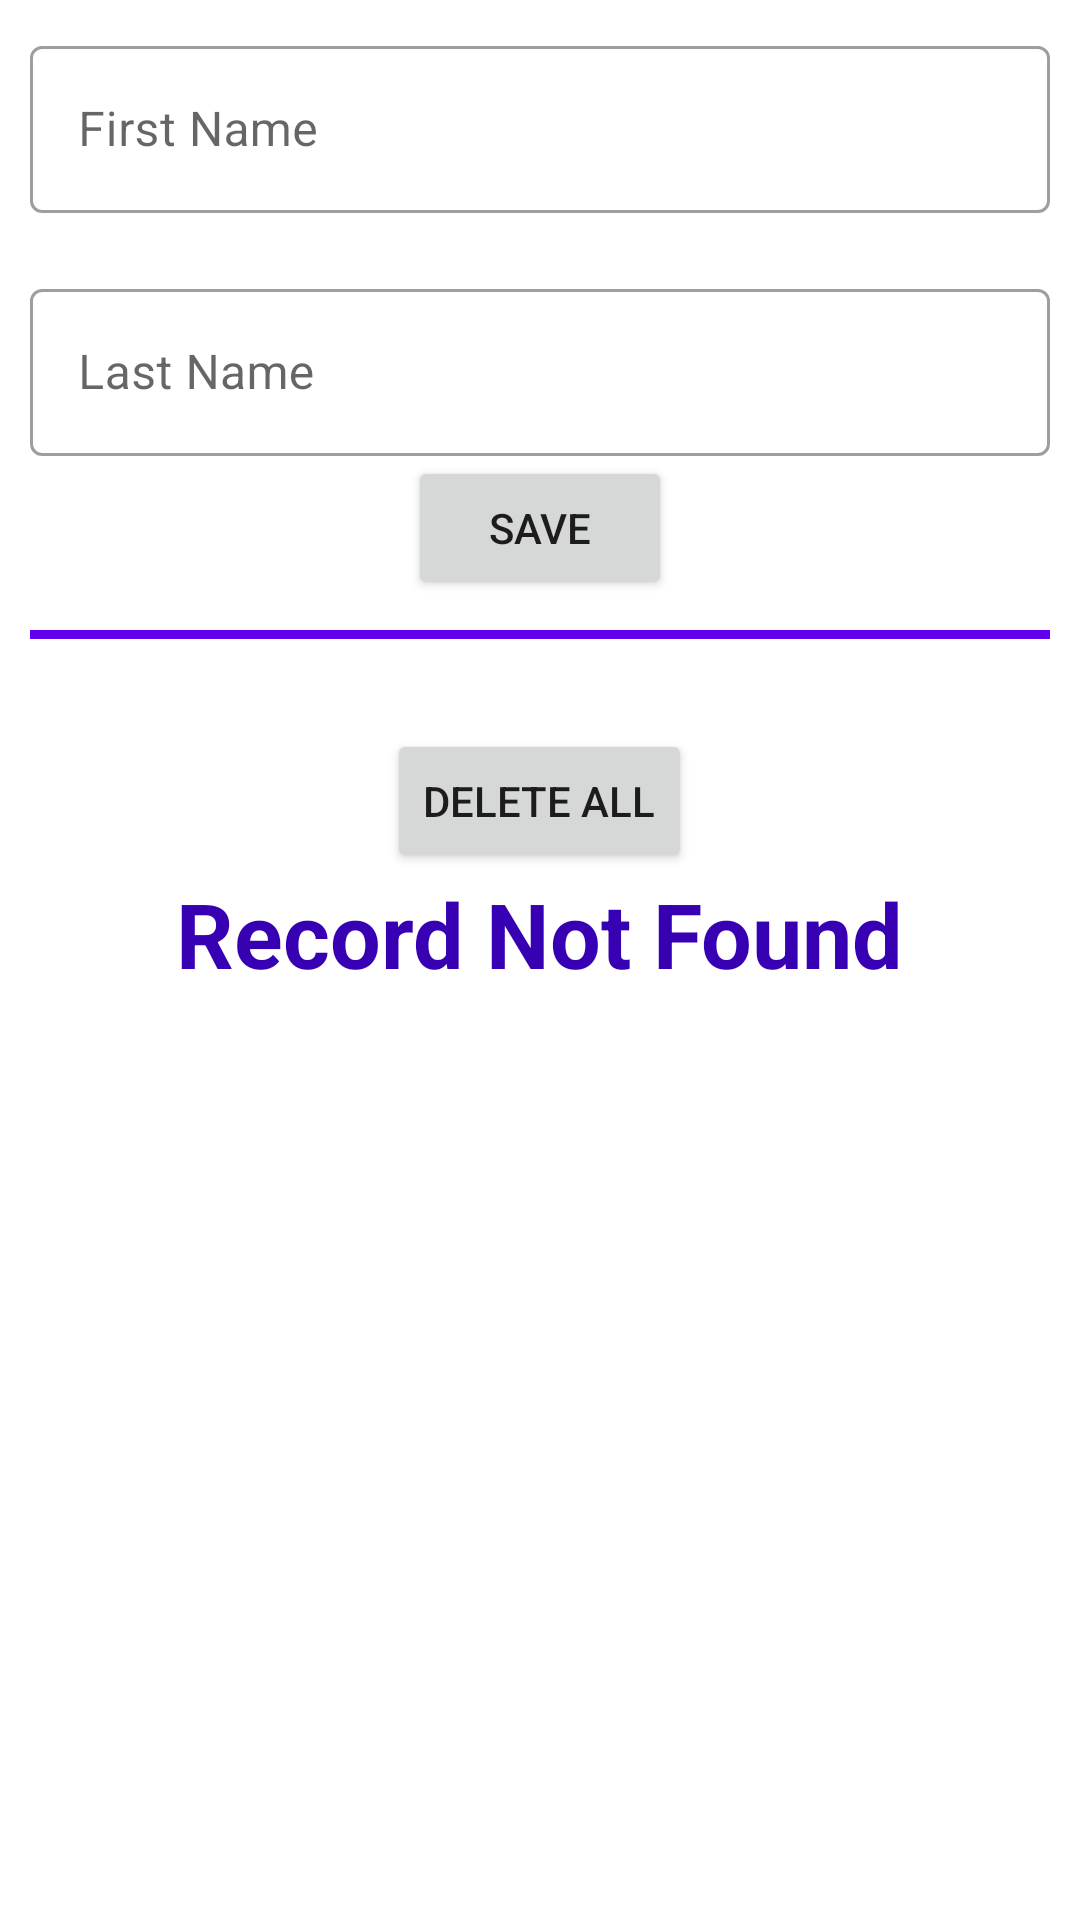

Android layout source for this screen:
<!-- AndroidManifest.xml: application theme Theme.RoomDataBaseNew -->
<!-- res/layout/activity_main.xml -->
<?xml version="1.0" encoding="utf-8"?>
<ScrollView xmlns:android="http://schemas.android.com/apk/res/android"
    android:layout_width="match_parent"
    android:layout_height="match_parent"
    android:orientation="vertical">

    <LinearLayout xmlns:app="http://schemas.android.com/apk/res-auto"
        xmlns:tools="http://schemas.android.com/tools"
        android:layout_width="match_parent"
        android:layout_height="wrap_content"
        android:orientation="vertical"
        tools:context=".FirstFragment">

        <com.google.android.material.textfield.TextInputLayout
            style="@style/Widget.MaterialComponents.TextInputLayout.OutlinedBox"
            android:layout_width="match_parent"
            android:layout_height="wrap_content"
            android:layout_marginLeft="10dp"
            android:layout_marginTop="10dp"
            android:layout_marginRight="10dp">

            <com.google.android.material.textfield.TextInputEditText
                android:id="@+id/fr_name"
                android:layout_width="match_parent"
                android:layout_height="wrap_content"
                android:hint="First Name" />

        </com.google.android.material.textfield.TextInputLayout>

        <com.google.android.material.textfield.TextInputLayout
            style="@style/Widget.MaterialComponents.TextInputLayout.OutlinedBox"
            android:layout_width="match_parent"
            android:layout_height="wrap_content"
            android:layout_marginLeft="10dp"
            android:layout_marginTop="20dp"
            android:layout_marginRight="10dp">

            <com.google.android.material.textfield.TextInputEditText
                android:id="@+id/lt_name"
                android:layout_width="match_parent"
                android:layout_height="wrap_content"
                android:hint="Last Name" />

        </com.google.android.material.textfield.TextInputLayout>

        <Button
            android:id="@+id/button_save"
            android:layout_width="wrap_content"
            android:layout_height="wrap_content"
            android:layout_gravity="center"
            android:text="@string/save" />

        <View
            android:layout_width="match_parent"
            android:layout_height="3dp"
            android:layout_marginLeft="10dp"
            android:layout_marginTop="10dp"
            android:layout_marginRight="10dp"
            android:layout_marginBottom="30dp"
            android:background="@color/purple_500" />


        <androidx.recyclerview.widget.RecyclerView
            android:id="@+id/rv_person"
            android:layout_width="match_parent"
            android:layout_height="match_parent" />


        <Button
            android:id="@+id/button_deleteAll"
            android:layout_width="wrap_content"
            android:layout_height="wrap_content"
            android:layout_gravity="center"
            android:text="Delete All" />

        <TextView
            android:id="@+id/tv_notFound"
            android:layout_width="wrap_content"
            android:layout_height="wrap_content"
            android:layout_gravity="center"
            android:text="Record Not Found"
            android:textColor="@color/purple_700"
            android:textSize="30sp"
            android:textStyle="bold" />

    </LinearLayout>
</ScrollView>
<!-- resources referenced by this layout -->
<resources>
  <color name="purple_500">#FF6200EE</color>
  <color name="purple_700">#FF3700B3</color>
  <string name="save">Save</string>
  <style name="Theme.RoomDataBaseNew" parent="Theme.MaterialComponents.DayNight.DarkActionBar">
          
          <item name="colorPrimary">@color/purple_500</item>
          <item name="colorPrimaryVariant">@color/purple_700</item>
          <item name="colorOnPrimary">@color/white</item>
          
          <item name="colorSecondary">@color/teal_200</item>
          <item name="colorSecondaryVariant">@color/teal_700</item>
          <item name="colorOnSecondary">@color/black</item>
          
          <item name="android:statusBarColor" tools:targetApi="l">?attr/colorPrimaryVariant</item>
          
      </style>
  <color name="white">#393737</color>
  <color name="teal_200">#FF03DAC5</color>
  <color name="teal_700">#FF018786</color>
  <color name="black">#FF000000</color>
</resources>
